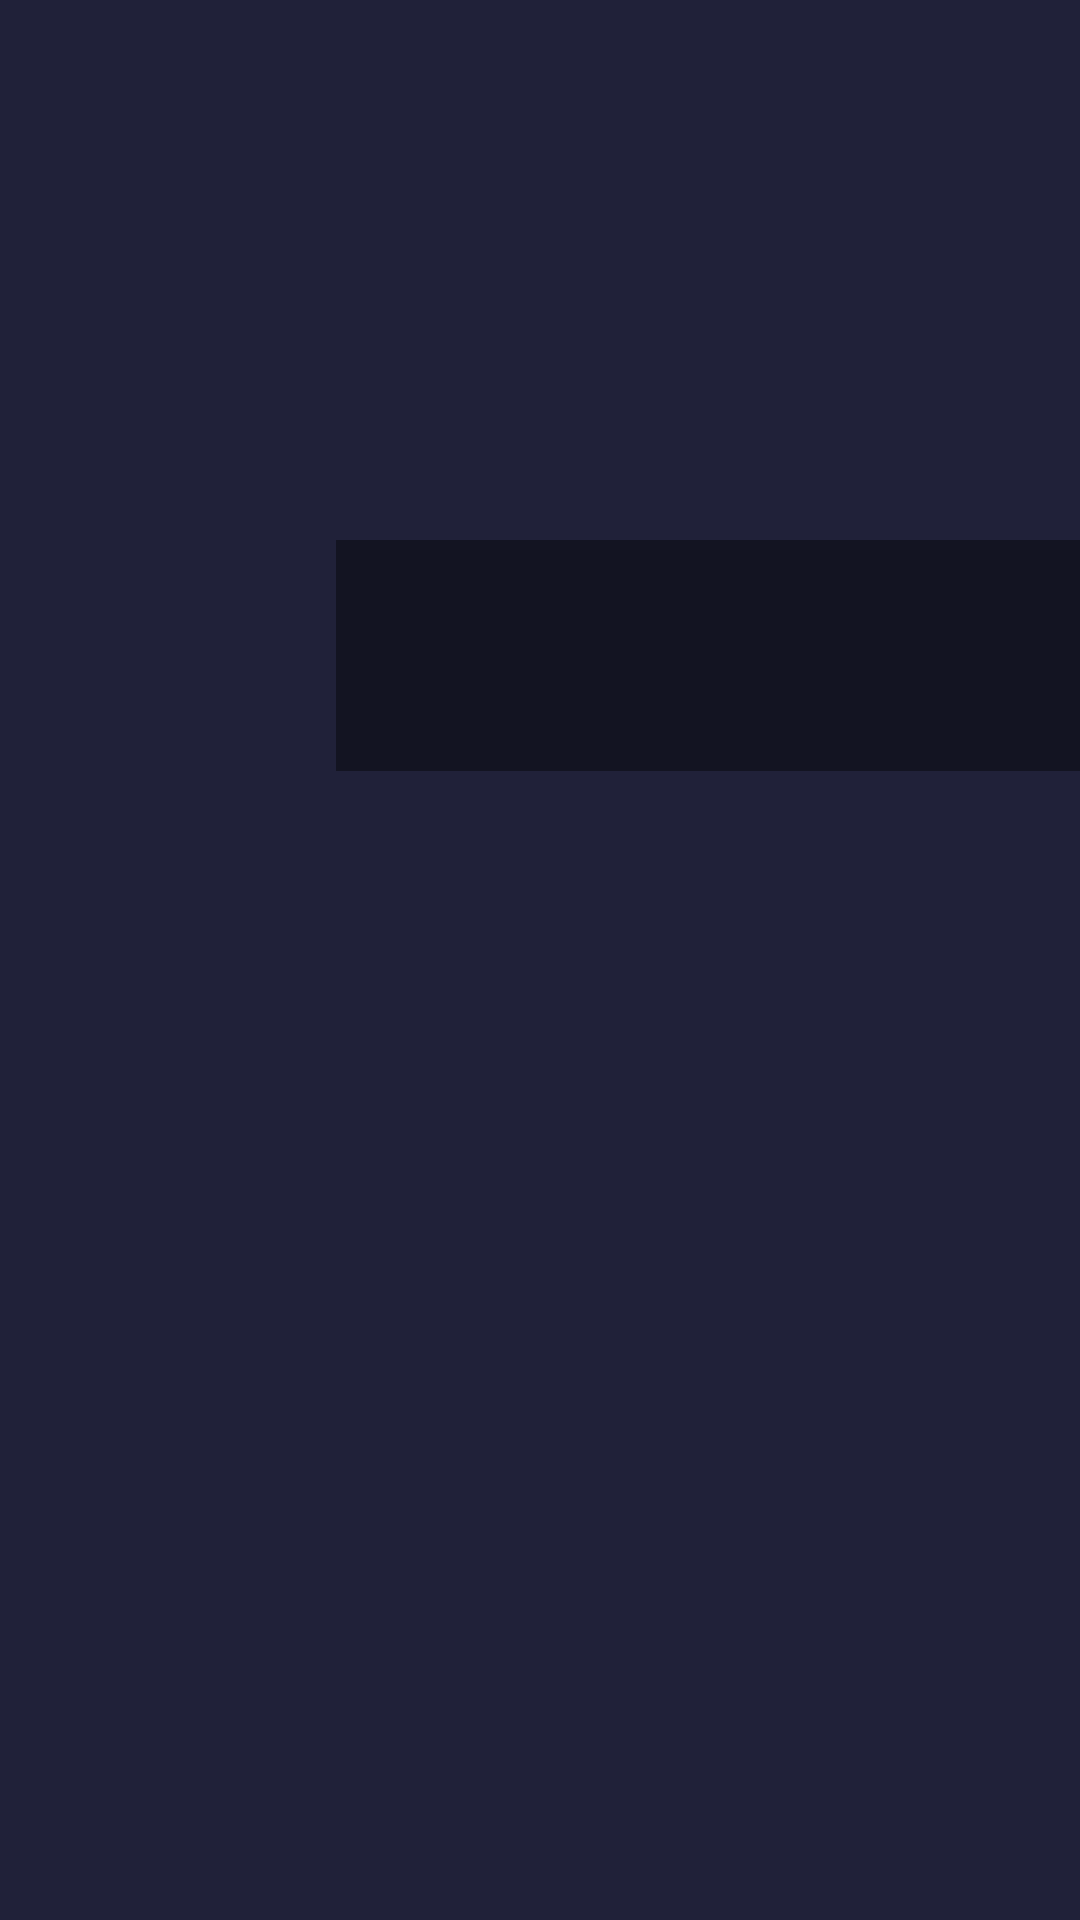

Produce the Android XML layout that renders to this screen, including the resource entries it uses.
<!-- AndroidManifest.xml: application theme AppTheme -->
<!-- res/layout/activity_movie_details.xml -->
<?xml version="1.0" encoding="utf-8"?>
<android.support.constraint.ConstraintLayout xmlns:android="http://schemas.android.com/apk/res/android"
    xmlns:app="http://schemas.android.com/apk/res-auto"
    xmlns:tools="http://schemas.android.com/tools"
    android:layout_width="match_parent"
    android:layout_height="match_parent"
    tools:context="com.example.popularmoviesapp.ui.MovieDetails.MovieDetailsActivity">

    
    <ImageView
        android:id="@+id/ivBackdrop"
        android:layout_width="0dp"
        android:layout_height="0dp"
        android:scaleType="centerCrop"
        app:layout_constraintDimensionRatio="2.8:2"
        app:layout_constraintEnd_toEndOf="parent"
        app:layout_constraintStart_toStartOf="parent"
        app:layout_constraintTop_toTopOf="parent"
        app:srcCompat="@color/colorPrimary"
        tools:ignore="ContentDescription" />


    
    <android.support.v7.widget.CardView
        android:id="@+id/cvPoster"
        android:layout_width="wrap_content"
        android:layout_height="wrap_content"
        android:layout_marginStart="16dp"
        app:cardElevation="6dp"
        app:layout_constraintBottom_toBottomOf="@+id/ivBackdrop"
        app:layout_constraintStart_toStartOf="parent"
        app:layout_constraintTop_toBottomOf="@+id/ivBackdrop">

        <ImageView
            android:id="@+id/ivPoster"
            android:layout_width="96dp"
            android:layout_height="wrap_content"
            android:adjustViewBounds="true"
            android:contentDescription="@string/movie_poster"
            android:scaleType="fitEnd"
            app:srcCompat="@color/colorAccent"
            tools:layout_height="144dp" />
    </android.support.v7.widget.CardView>

    
    <ImageView
        android:id="@+id/imageView"
        android:layout_width="0dp"
        android:layout_height="0dp"
        android:layout_marginTop="-32dp"
        android:alpha="0.4"
        android:src="@android:color/black"
        app:layout_constraintBottom_toBottomOf="@+id/ivBackdrop"
        app:layout_constraintEnd_toEndOf="@+id/ivBackdrop"
        app:layout_constraintStart_toEndOf="@+id/cvPoster"
        app:layout_constraintTop_toTopOf="@+id/tvTitle"
        app:layout_constraintVertical_bias="0.64"
        tools:ignore="ContentDescription" />

    <TextView
        android:id="@+id/tvTitle"
        style="@style/MovieTitle"
        android:layout_width="0dp"
        android:layout_height="wrap_content"
        android:layout_marginBottom="8dp"
        android:layout_marginEnd="16dp"
        android:layout_marginStart="8dp"
        app:layout_constraintBottom_toBottomOf="@+id/ivBackdrop"
        app:layout_constraintEnd_toEndOf="parent"
        app:layout_constraintStart_toEndOf="@+id/cvPoster"
        tools:text="Movie Title (year)" />

    <TextView
        android:id="@+id/tvRating"
        android:layout_width="wrap_content"
        android:layout_height="wrap_content"
        android:layout_marginStart="8dp"
        android:layout_marginTop="8dp"
        app:layout_constraintStart_toEndOf="@+id/cvPoster"
        app:layout_constraintTop_toBottomOf="@+id/ivBackdrop"
        tools:text="Rating" />

    <TextView
        android:id="@+id/tvDescription"
        android:layout_width="0dp"
        android:layout_height="wrap_content"
        android:layout_marginEnd="16dp"
        android:layout_marginStart="8dp"
        android:layout_marginTop="8dp"
        android:textAppearance="@style/TextAppearance.AppCompat.Body1"
        app:layout_constraintEnd_toEndOf="parent"
        app:layout_constraintStart_toEndOf="@+id/cvPoster"
        app:layout_constraintTop_toBottomOf="@+id/tvRating"
        tools:text="Lorem ipsum dolor sit amet, consectetur adipiscing elit, sed do eiusmod tempor incididunt ut labore et dolore magna aliqua. Ut enim ad minim veniam, quis nostrud exercitation ullamco laboris nisi ut aliquip ex ea commodo consequat. Duis aute irure dolor in reprehenderit in voluptate velit esse cillum dolore eu fugiat nulla pariatur. Excepteur sint occaecat cupidatat non proident, sunt in culpa qui officia deserunt mollit anim id est laborum." />

    <Button
        android:id="@+id/btnFavorite"
        android:layout_width="wrap_content"
        android:layout_height="wrap_content"
        android:layout_marginTop="24dp"
        android:text="FAVORITE"
        android:visibility="gone"
        app:layout_constraintEnd_toEndOf="parent"
        app:layout_constraintHorizontal_bias="0.5"
        app:layout_constraintStart_toStartOf="parent"
        app:layout_constraintTop_toBottomOf="@+id/tvDescription" />

    <Button
        android:id="@+id/btnUnfavorite"
        android:layout_width="wrap_content"
        android:layout_height="wrap_content"
        android:layout_marginTop="24dp"
        android:text="UNFAVORITE"
        android:visibility="gone"
        app:layout_constraintEnd_toEndOf="parent"
        app:layout_constraintHorizontal_bias="0.5"
        app:layout_constraintStart_toStartOf="parent"
        app:layout_constraintTop_toBottomOf="@+id/tvDescription" />
</android.support.constraint.ConstraintLayout>
<!-- resources referenced by this layout -->
<resources>
  <color name="colorAccent">#FF4081</color>
  <color name="colorPrimary">#3F51B5</color>
  <string name="movie_poster">Movie Poster</string>
  <style name="MovieTitle">
          <item name="android:fontFamily">@font/roboto_medium</item>
          <item name="android:textSize">28sp</item>
          <item name="android:textColor">@android:color/white</item>
      </style>
  <style name="AppTheme" parent="Theme.AppCompat">
          
          <item name="colorPrimary">@color/colorPrimary</item>
          <item name="colorPrimaryDark">@color/colorPrimaryDark</item>
          <item name="colorAccent">@color/colorAccent</item>
          <item name="android:colorBackground">@color/ebonyClayDark</item>
          <item name="android:windowTranslucentStatus">true</item>
          <item name="android:windowContentTransitions">true</item>
      </style>
  <color name="colorPrimaryDark">#303F9F</color>
  <color name="ebonyClayDark">#202139</color>
</resources>
